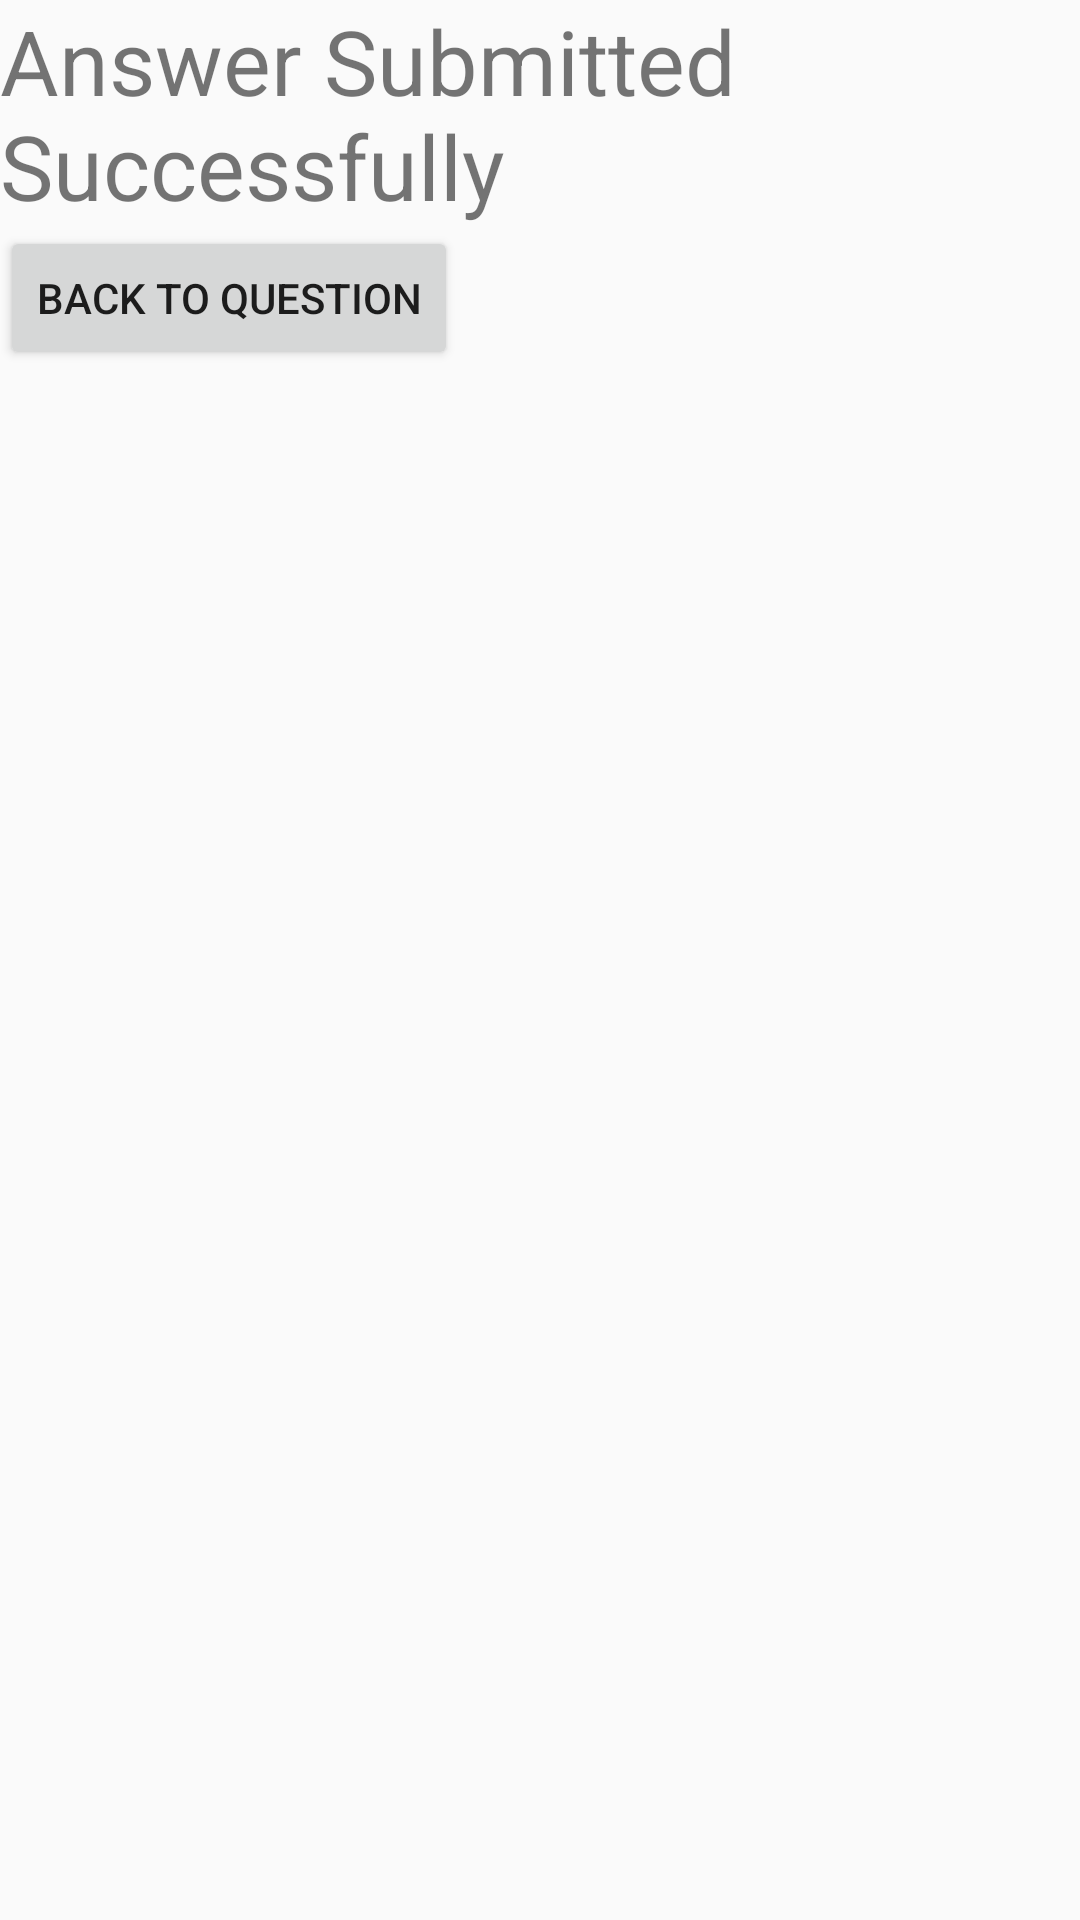

Android layout source for this screen:
<!-- AndroidManifest.xml: application theme AppTheme -->
<!-- res/layout/activity_answer_response.xml -->
<?xml version="1.0" encoding="utf-8"?>
<RelativeLayout xmlns:android="http://schemas.android.com/apk/res/android"
    xmlns:app="http://schemas.android.com/apk/res-auto"
    xmlns:tools="http://schemas.android.com/tools"
    android:layout_width="match_parent"
    android:layout_height="match_parent"
    tools:context=".ui.AnswerResponseActivity">

    <TextView
        android:id="@+id/responseText"
        android:layout_width="match_parent"
        android:layout_height="wrap_content"
        android:text="@string/answer_submitted_successfully"
        android:textSize="30sp"
        tools:ignore="MissingConstraints" />

    <Button
        android:id="@+id/backToQuestion"
        android:layout_width="wrap_content"
        android:layout_height="wrap_content"
        android:layout_below="@+id/responseText"
        android:text="@string/back_to_question" />

</RelativeLayout>
<!-- resources referenced by this layout -->
<resources>
  <string name="answer_submitted_successfully">Answer Submitted Successfully</string>
  <string name="back_to_question">Back to Question</string>
  <style name="AppTheme" parent="Theme.AppCompat.Light.DarkActionBar">
          
          <item name="colorPrimary">@color/colorAccent</item>
      </style>
  <color name="colorAccent">#040404</color>
</resources>
